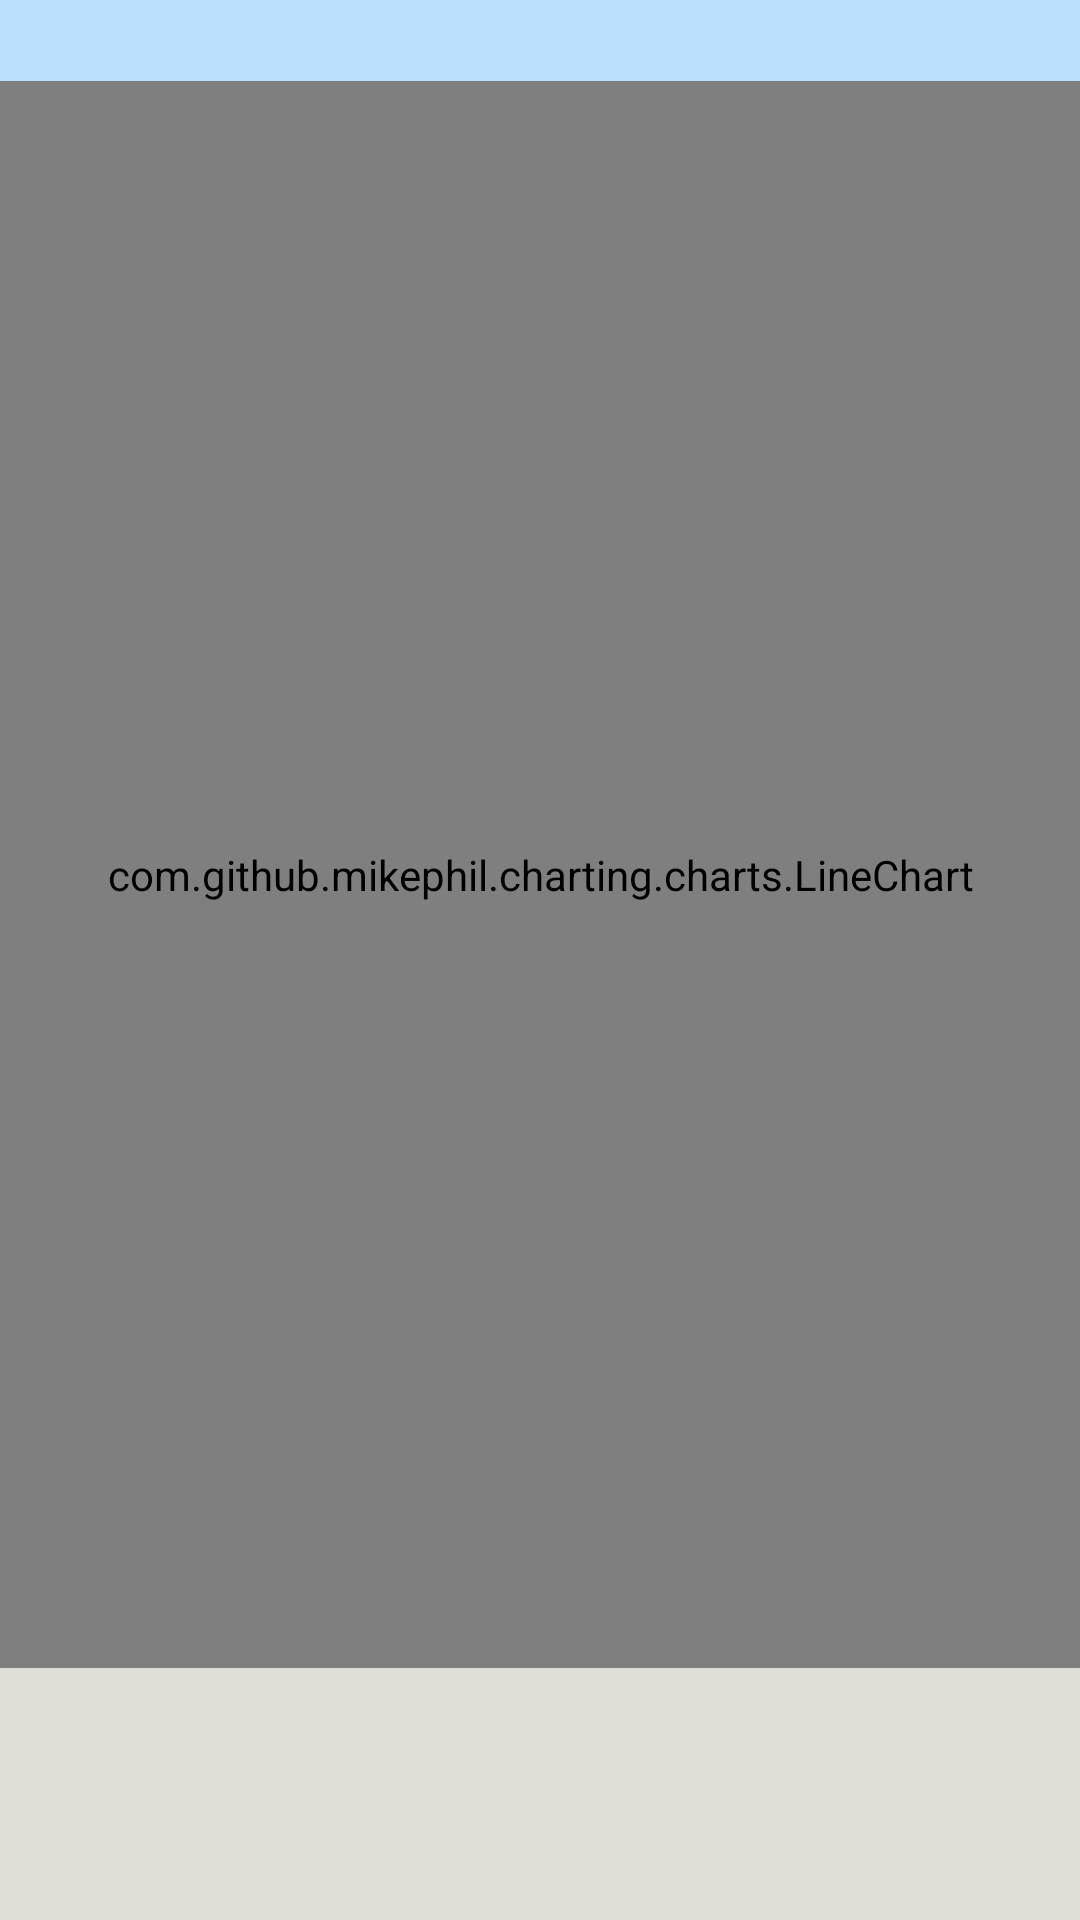

Reconstruct the res/layout file that produces this screen, plus the resources it refers to.
<!-- AndroidManifest.xml: application theme AppTheme -->
<!-- res/layout/fragment_chart.xml -->
<?xml version="1.0" encoding="utf-8"?>
<androidx.coordinatorlayout.widget.CoordinatorLayout xmlns:android="http://schemas.android.com/apk/res/android"
    xmlns:app="http://schemas.android.com/apk/res-auto"
    xmlns:tools="http://schemas.android.com/tools"
    android:layout_width="match_parent"
    android:layout_height="match_parent">

    <androidx.constraintlayout.widget.ConstraintLayout
        android:layout_width="match_parent"
        android:layout_height="match_parent">

        <androidx.appcompat.widget.LinearLayoutCompat
            android:id="@+id/days_header"
            android:layout_width="match_parent"
            android:layout_height="wrap_content"
            android:background="@color/colorPrimaryLight"
            app:layout_constraintTop_toTopOf="parent">

            <com.google.android.material.textview.MaterialTextView
                android:id="@+id/days_remaining"
                android:layout_width="match_parent"
                android:layout_height="wrap_content"
                android:gravity="center"
                tools:text="13 days 14 hours remaining"
                android:textAppearance="@style/TextAppearance.AppCompat.Title"
                android:textColor="@color/colorPrimaryDark" />
        </androidx.appcompat.widget.LinearLayoutCompat>

        <com.github.mikephil.charting.charts.LineChart
            android:id="@+id/linechart"
            android:layout_width="0dp"
            android:layout_height="0dp"
            android:layout_marginBottom="84dp"
            app:layout_constraintBottom_toBottomOf="parent"
            app:layout_constraintEnd_toEndOf="parent"
            app:layout_constraintStart_toStartOf="parent"
            app:layout_constraintTop_toBottomOf="@id/days_header" />
    </androidx.constraintlayout.widget.ConstraintLayout>

</androidx.coordinatorlayout.widget.CoordinatorLayout>
<!-- resources referenced by this layout -->
<resources>
  <color name="colorPrimaryDark">#1976d2</color>
  <color name="colorPrimaryLight">#bbdefb</color>
  <style name="AppTheme" parent="Theme.MaterialComponents.Light.NoActionBar">
          
          <item name="colorPrimary">@color/colorPrimary</item>
          <item name="colorPrimaryDark">@color/colorPrimaryDark</item>
          <item name="colorSecondary">@color/colorSecondary</item>
          <item name="colorSurface">@color/surface_color</item>
          <item name="android:colorBackground">@color/background_color</item>
      </style>
  <color name="colorPrimary">#2196f3</color>
  <color name="colorSecondary">#ff5722</color>
  <color name="surface_color">#EFEEE6</color>
  <color name="background_color">#DFDED7</color>
</resources>
